Run: headless pygame with SDL's dummy video driver; simulated clock (each Clock.tick advances the game by its frame time, no real sleeping); random seed 0; keys injected as events and as key.get_pressed() state; no mouse input.
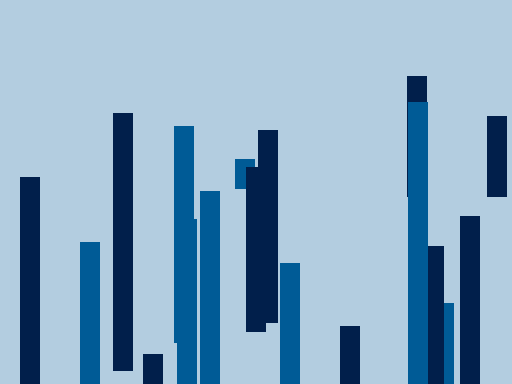
Frame 1 of 4 · flips 1–60 · no input
Frame 2 of 4 · flips 61–180 · tapped SPACE, RETURN · held RIGHT (→), D · screen unchanged from frame 1, image omitted
Frame 3 of 4 · flips 181–300 · held DOWN (↓), S · screen unchanged from frame 2, image omitted
Frame 4 of 4 · flips 301–420 · held LEFT (←), A, UP (↑), W · screen unchanged from frame 3, image omitted

The pygame program that drew these frames:

"""
Taylor Turner
10/17/23
The purpose of this program is to experiment with visualization of changing data using graphs
and sorting algorithms
"""

import pygame 
import random
from math import floor

pygame.init() 

# Time variables
clock = pygame.time.Clock()
deltaTime = 0

# CREATING CANVAS 
screenInfo = pygame.display.Info()

canvasSize = (
    pygame.display.Info().current_w/2, 
    pygame.display.Info().current_h/2
    )
canvas = pygame.display.set_mode((canvasSize[0], canvasSize[1]))
  
# TITLE OF CANVAS 
pygame.display.set_caption("Sorting Algorithm Visualizer") 
exit = False

# RECTANGLE OBJECT DECLARATION
class RectangleList:
    rectangles = [] # Array of rectangle objects
    size = 20 # The number of pixels wide the rectangles will be when displayed
    countMax = floor((canvasSize[0]-(size*2))/size) # Takes the size of the window, add a buffer of 40 to leave a blank space at the first and last rectangle slot
    count = countMax # The number of rectangles, provided if you want less than the max
    randomHeightMin = 20 # The minimum height each rectangle can be. Technically this can cause problems if the window is smaller than 20 pixels, but that
    randomHeightMax = floor((canvasSize[1]-max(10, size))) # The maximum height based on the size of the window. This allows this program to run on any computer and still work
    swapped = False

    def swapHeight(arr, i, j):
        # Swap the heights of two elements
        temp = arr[i].height
        arr[i].height = arr[j].height
        arr[j].height = temp


        arr[i].move_ip(arr[j].height-arr[i].height, 0)
        
rect = RectangleList # Declare rect as the Rectangle object

if rect.count > rect.countMax: # If the rectangle count is too high, this will overwrite it with the maximum. Doesn't do much for now, added for future use. TODO: Add a slider or button to increase scale during runtime.
    rect.count = rect.count

# Adds the rectangles to the rectangle[] list
for x in range(0, rect.count):
    randHeight = random.randrange(10, rect.randomHeightMax)
    rect.rectangles.append(pygame.Rect(rect.size*(x+1), canvasSize[1]-randHeight,rect.size,randHeight))

# SORTING VARIABLES
ghost = 0
swapped = True


while not exit: 
    for event in pygame.event.get(): 
        if event.type == pygame.QUIT: 
            exit = True
    canvas.fill("#b3cde0")
    
    # COCKTAIL SHAKER SORTING ALGORITHM
    if swapped: # If swapped is true (indicating the previous iteration has caused a swap)
        swapped = False
        for x in range(0, rect.count - 1):
            ghost = x
            if rect.rectangles[x].height > rect.rectangles[x+1].height:
                rect.swapHeight(rect.rectangles, x, x+1)
                
                swapped = True
        if not swapped:
            break
        swapped = False
        for y in range(rect.count - 1, 0):
            ghost = y
            if rect.rectangles[y].height > rect.rectangles[y+1].height:
                rect.swapHeight(rect.rectangles, y, y+1)
                swapped = True

    for count in range(0, rect.count):
        currentRect = rect.rectangles[count]

        if count == ghost:
            pygame.draw.rect(canvas, "#851e3e", currentRect) # Draws red
            continue
        if count % 2 == 0:
            pygame.draw.rect(canvas, "#011f4b", currentRect) # Draws blue1 on even count rects
        else:
            pygame.draw.rect(canvas, "#005b96", currentRect) # Draws blue2 on odd count rects
    #ghost += 1 # Iterates the ghost to the next rect
    #ghost %= rect.count # This bounds the "ghost" to repeat at the beginning of the list when it reaches the end

    

    pygame.display.update() 
    
    
    # deltaTime in seconds.
    deltaTime = clock.tick(60) / 1000.0


    """ https://en.wikipedia.org/wiki/Cocktail_shaker_sort 

procedure cocktailShakerSort(A : list of sortable items) is
    do
        swapped := false
        for each i in 0 to length(A) − 1 do:
            if A[i] > A[i + 1] then // test whether the two elements are in the wrong order
                swap(A[i], A[i + 1]) // let the two elements change places
                swapped := true
            end if
        end for
        if not swapped then
            // we can exit the outer loop here if no swaps occurred.
            break do-while loop
        end if
        swapped := false
        for each i in length(A) − 1 to 0 do:
            if A[i] > A[i + 1] then
                swap(A[i], A[i + 1])
                swapped := true
            end if
        end for
    while swapped // if no elements have been swapped, then the list is sorted
end procedure
    """
